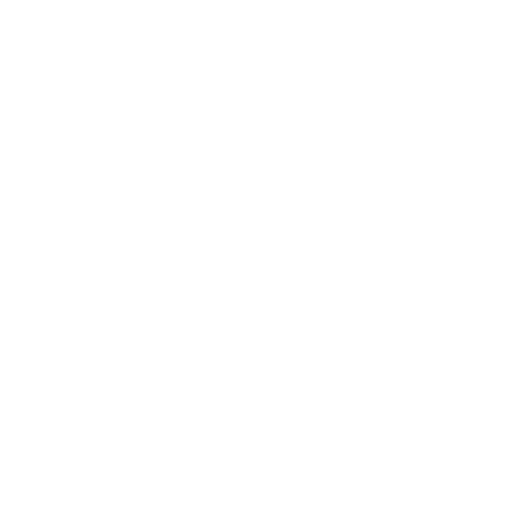
t = 0.00 s
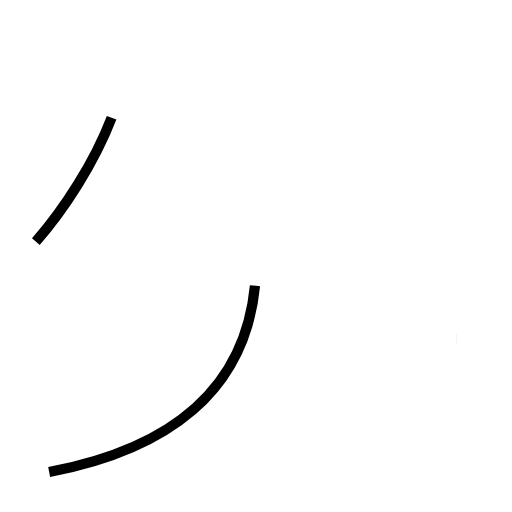
t = 1.31 s
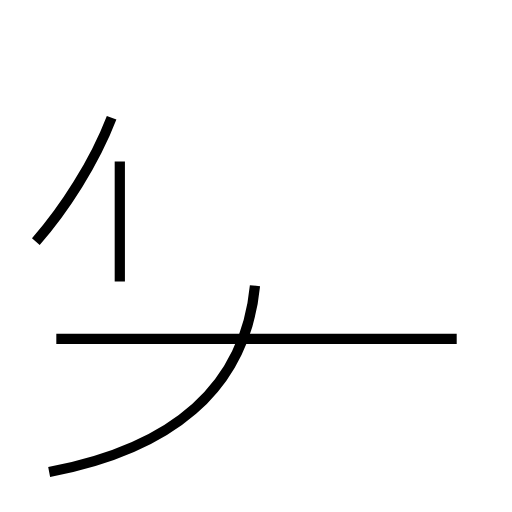
t = 2.83 s
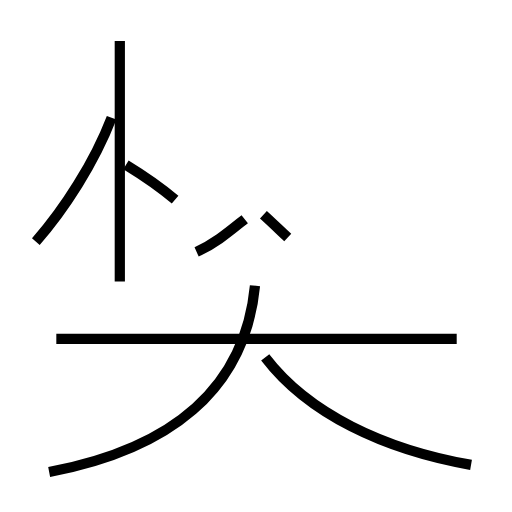
t = 4.33 s
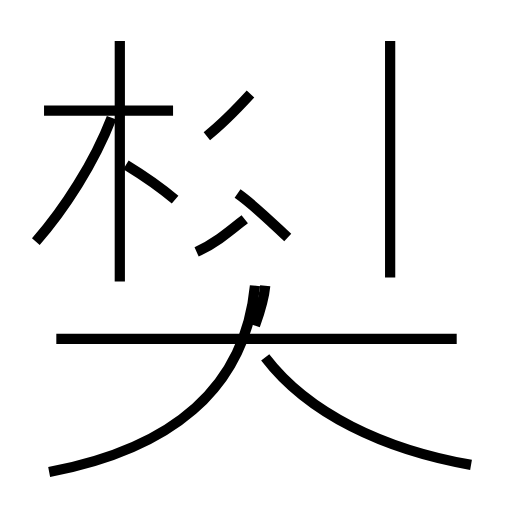
t = 5.80 s
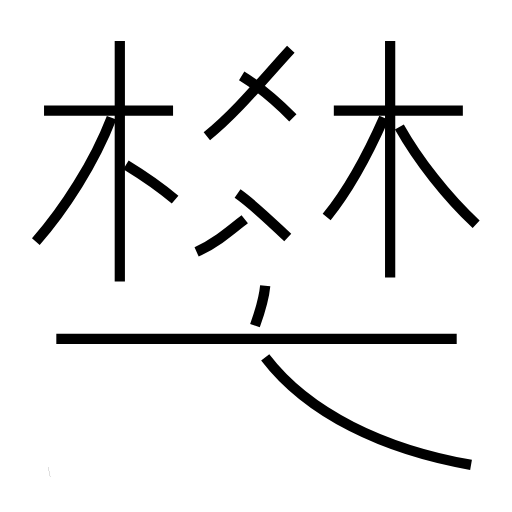
t = 7.25 s

The animated SVG that drew these frames (rendered in a browser with its animation timeline set to each time). Animation: 16 SMIL elements (animate=16); one cycle of 7.25 s.

<?xml version='1.0' encoding='utf-8'?>
<svg viewBox="0.0 -6.0 50.0 50.0" version="1.1" xmlns="http://www.w3.org/2000/svg"><rect x="-1000" y="-1000" width="2000" height="2000" stroke="white" fill="white" /><g style="fill:none;stroke:#000000;stroke-width:1"><path d="M 4.8 2.1 C 16.4 -0.1 23.9 -5.8 24.9 -16.1 " transform="translate(0.0 38.0)" stroke-dasharray="29.379483008036107" stroke-dashoffset="29.379483008036107"><animate attributeName="stroke-dashoffset" from="29.379483008036107" to="0" dur="0.8813844902410832s" begin="0s; anim_end.end" fill="freeze" id="anim0" /></path><path d="M 3.5 -20.4 C 6.3 -23.6 9.2 -28.1 10.9 -32.5 " transform="translate(0.0 38.0)" stroke-dasharray="14.249796597834516" stroke-dashoffset="14.249796597834516"><animate attributeName="stroke-dashoffset" from="14.249796597834516" to="0" dur="0.42749389793503545s" begin="anim0.end" fill="freeze" id="anim1" /></path><path d="M 44.6 -10.9 L 5.5 -10.9 " transform="translate(0.0 38.0)" stroke-dasharray="39.1" stroke-dashoffset="39.1"><animate attributeName="stroke-dashoffset" from="39.1" to="0" dur="1.173s" begin="anim1.end" fill="freeze" id="anim2" /></path><path d="M 11.7 -16.5 L 11.7 -40.0 " transform="translate(0.0 38.0)" stroke-dasharray="23.5" stroke-dashoffset="23.5"><animate attributeName="stroke-dashoffset" from="23.5" to="0" dur="0.705s" begin="anim2.end" fill="freeze" id="anim3" /></path><path d="M 17.1 -24.5 C 15.8 -25.6 14.1 -26.8 12.3 -27.9 " transform="translate(0.0 38.0)" stroke-dasharray="5.88760620025393" stroke-dashoffset="5.88760620025393"><animate attributeName="stroke-dashoffset" from="5.88760620025393" to="0" dur="0.1766281860076179s" begin="anim3.end" fill="freeze" id="anim4" /></path><path d="M 46.0 1.4 C 37.5 -0.1 30.1 -3.6 25.9 -9.1 " transform="translate(0.0 38.0)" stroke-dasharray="23.19086627923538" stroke-dashoffset="23.19086627923538"><animate attributeName="stroke-dashoffset" from="23.19086627923538" to="0" dur="0.6957259883770613s" begin="anim4.end" fill="freeze" id="anim5" /></path><path d="M 19.2 -19.4 C 21.0 -20.2 22.4 -21.4 23.9 -22.6 " transform="translate(0.0 38.0)" stroke-dasharray="5.70383935164648" stroke-dashoffset="5.70383935164648"><animate attributeName="stroke-dashoffset" from="5.70383935164648" to="0" dur="0.1711151805493944s" begin="anim5.end" fill="freeze" id="anim6" /></path><path d="M 28.1 -20.8 C 26.6 -22.2 24.9 -23.9 23.2 -25.1 " transform="translate(0.0 38.0)" stroke-dasharray="6.524726861847963" stroke-dashoffset="6.524726861847963"><animate attributeName="stroke-dashoffset" from="6.524726861847963" to="0" dur="0.19574180585543888s" begin="anim6.end" fill="freeze" id="anim7" /></path><path d="M 16.9 -33.2 L 4.3 -33.2 " transform="translate(0.0 38.0)" stroke-dasharray="12.599999999999998" stroke-dashoffset="12.599999999999998"><animate attributeName="stroke-dashoffset" from="12.599999999999998" to="0" dur="0.37799999999999995s" begin="anim7.end" fill="freeze" id="anim8" /></path><path d="M 24.9 -12.2 C 25.4 -13.6 25.8 -15.0 25.9 -16.1 " transform="translate(0.0 38.0)" stroke-dasharray="4.035783964794556" stroke-dashoffset="4.035783964794556"><animate attributeName="stroke-dashoffset" from="4.035783964794556" to="0" dur="0.12107351894383667s" begin="anim8.end" fill="freeze" id="anim9" /></path><path d="M 38.1 -16.9 L 38.1 -40.0 " transform="translate(0.0 38.0)" stroke-dasharray="23.1" stroke-dashoffset="23.1"><animate attributeName="stroke-dashoffset" from="23.1" to="0" dur="0.6930000000000001s" begin="anim9.end" fill="freeze" id="anim10" /></path><path d="M 20.2 -30.7 C 23.1 -33.0 25.9 -36.5 28.4 -39.2 " transform="translate(0.0 38.0)" stroke-dasharray="11.82436349145812" stroke-dashoffset="11.82436349145812"><animate attributeName="stroke-dashoffset" from="11.82436349145812" to="0" dur="0.3547309047437436s" begin="anim10.end" fill="freeze" id="anim11" /></path><path d="M 28.6 -32.5 C 27.1 -34.0 25.4 -35.5 23.6 -36.6 " transform="translate(0.0 38.0)" stroke-dasharray="6.480900661890501" stroke-dashoffset="6.480900661890501"><animate attributeName="stroke-dashoffset" from="6.480900661890501" to="0" dur="0.194427019856715s" begin="anim11.end" fill="freeze" id="anim12" /></path><path d="M 46.5 -22.1 C 43.6 -24.8 40.8 -28.4 39.0 -31.6 " transform="translate(0.0 38.0)" stroke-dasharray="12.147402104550903" stroke-dashoffset="12.147402104550903"><animate attributeName="stroke-dashoffset" from="12.147402104550903" to="0" dur="0.3644220631365271s" begin="anim12.end" fill="freeze" id="anim13" /></path><path d="M 45.2 -33.2 L 32.6 -33.2 " transform="translate(0.0 38.0)" stroke-dasharray="12.600000000000001" stroke-dashoffset="12.600000000000001"><animate attributeName="stroke-dashoffset" from="12.600000000000001" to="0" dur="0.378s" begin="anim13.end" fill="freeze" id="anim14" /></path><path d="M 31.9 -22.8 C 34.0 -25.4 36.0 -29.1 37.5 -32.5" transform="translate(0.0 38.0)" stroke-dasharray="11.229938613842654" stroke-dashoffset="11.229938613842654"><animate attributeName="stroke-dashoffset" from="11.229938613842654" to="0" dur="0.3368981584152796s" begin="anim14.end" fill="freeze" id="anim_end" /></path></g></svg>
